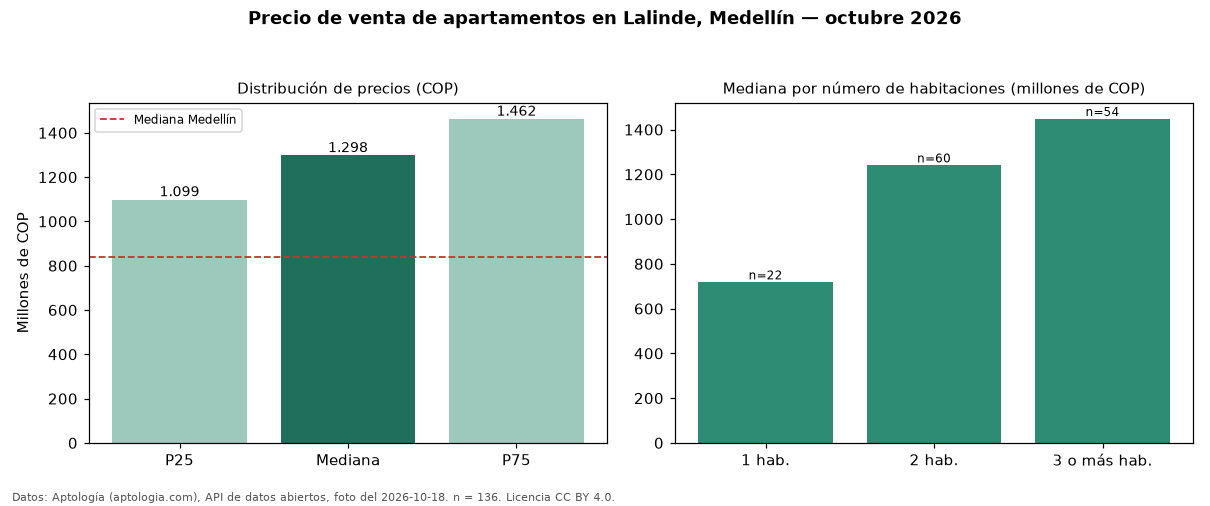

The data file committed next to this chart (first rows):
seccion, metrica, valor_cop, n
precio, p25, 1098750000, 136
precio, mediana, 1298000000, 136
precio, p75, 1462500000, 136
precio, minimo, 620000000, 136
precio, maximo, 4900000000, 136
parqueadero, avisos_con_parqueadero, 129, 136
parqueadero, mediana_con_parqueadero, 1300000000, 129
habitaciones, 1, 717500000, 22
habitaciones, 2, 1240000000, 60
habitaciones, 3+, 1447500000, 54
ciudad, mediana_ciudad, 840000000, 
fuente, fecha_foto, 2026-10-18, 
fuente, atribucion, https://www.aptologia.com/venta/medellin…, 
